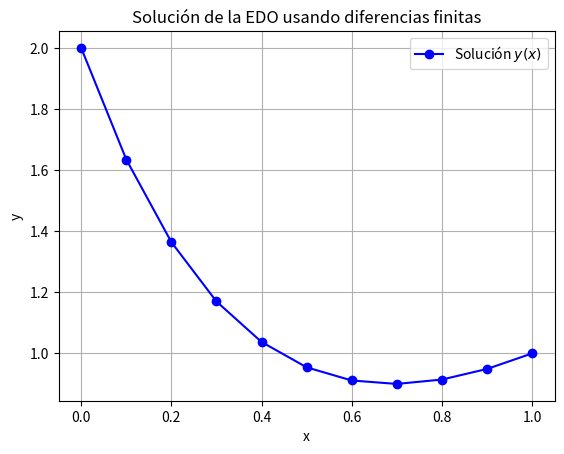

Write the Python code that produced this figure.
import numpy as np
from scipy.linalg import solve
import matplotlib.pyplot as plt
# Parámetros iniciales
h = 0.1
n = int(1/h)  # Número de intervalos
x = np.linspace(0, 1, n+1)  # Valores de x de 0 a 1 con paso h

# Condiciones de frontera
y0 = 2
y1 = 1

# Matriz y vector para el sistema de ecuaciones
A = np.zeros((n+1, n+1))
B = np.zeros(n+1)

# Condiciones de frontera
A[0, 0] = 1
B[0] = y0
A[-1, -1] = 1
B[-1] = y1

# Construcción de la matriz A y el vector B para los puntos internos
for i in range(1, n):
    A[i, i-1] = 1/h**2 - 3/(2*h)
    A[i, i] = -2/h**2 + 2
    A[i, i+1] = 1/h**2 + 3/(2*h)
    B[i] = 2*x[i] + 3

# Resolución del sistema lineal Ay = B
y = solve(A, B)

# Imprimir resultados
for i in range(n+1):
    print(f"x = {x[i]:.1f}, y = {y[i]:.4f}")
# Graficar la solución
plt.plot(x, y, marker='o', color='b', label='Solución $y(x)$')
plt.xlabel("x")
plt.ylabel("y")
plt.title("Solución de la EDO usando diferencias finitas")
plt.legend()
plt.grid(True)
plt.show()